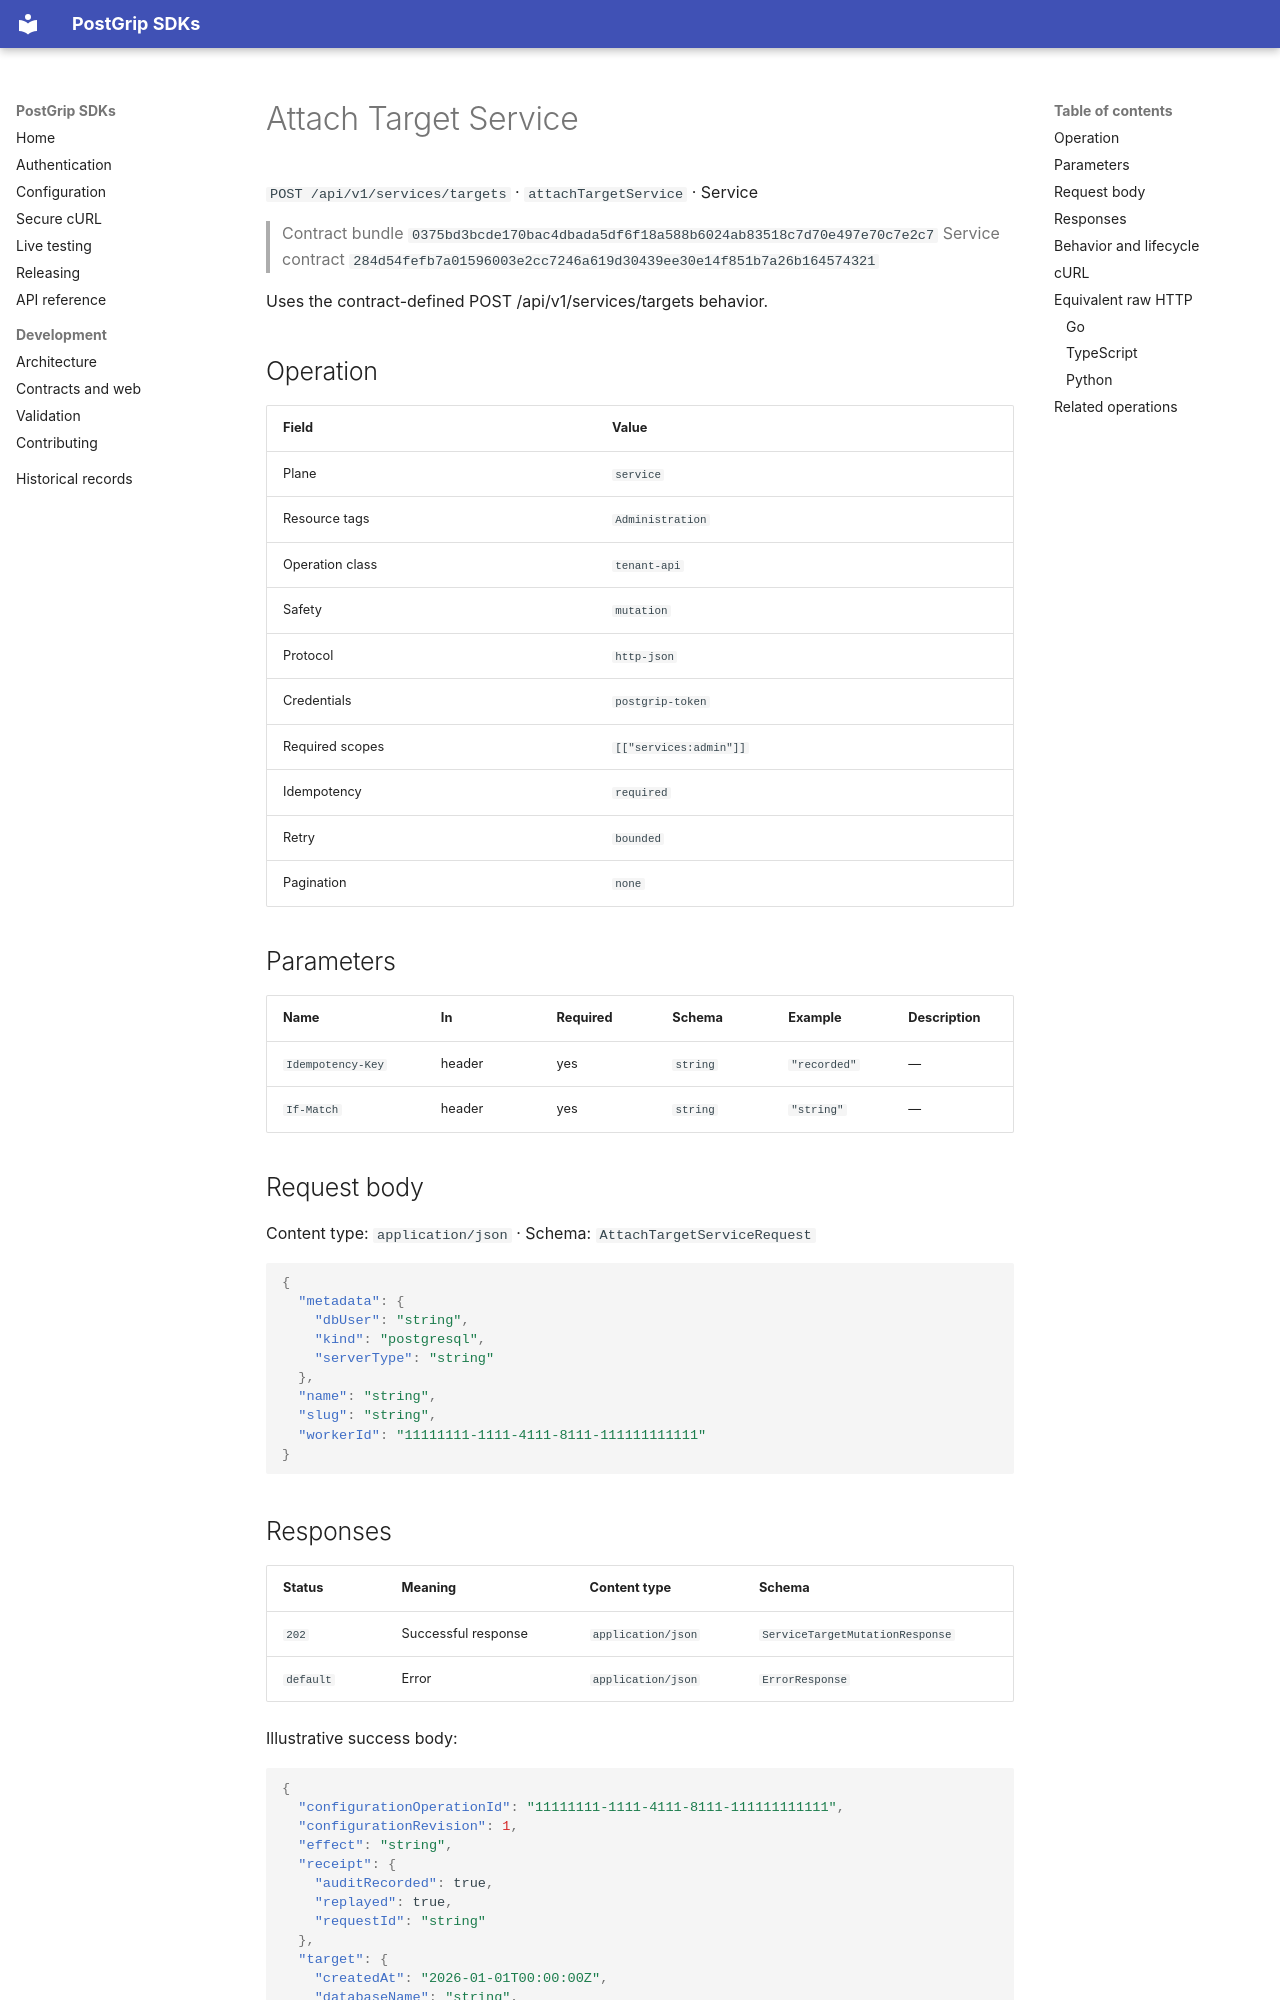

repository: postgrip-io/postgrip-sdk · page: reference/0375bd3bcde170bac4dbada5df6f18a588b6024ab83518c7d70e497e70c7e2c7/service/attachTargetService/index.html · generator: mkdocs

# Attach Target Service

`POST /api/v1/services/targets` · `attachTargetService` · Service

> Contract bundle `0375bd3bcde170bac4dbada5df6f18a588b6024ab83518c7d70e497e70c7e2c7`
> Service contract `284d54fefb7a01596003e2cc7246a619d30439ee30e14f851b7a26b164574321`

Uses the contract-defined POST /api/v1/services/targets behavior.

## Operation

| Field | Value |
| --- | --- |
| Plane | `service` |
| Resource tags | `Administration` |
| Operation class | `tenant-api` |
| Safety | `mutation` |
| Protocol | `http-json` |
| Credentials | `postgrip-token` |
| Required scopes | `[["services:admin"]]` |
| Idempotency | `required` |
| Retry | `bounded` |
| Pagination | `none` |

## Parameters

| Name | In | Required | Schema | Example | Description |
| --- | --- | --- | --- | --- | --- |
| `Idempotency-Key` | header | yes | `string` | `"recorded"` | — |
| `If-Match` | header | yes | `string` | `"string"` | — |

## Request body

Content type: `application/json` · Schema: `AttachTargetServiceRequest`

```json
{
  "metadata": {
    "dbUser": "string",
    "kind": "postgresql",
    "serverType": "string"
  },
  "name": "string",
  "slug": "string",
  "workerId": "11111111-1111-4111-8111-111111111111"
}
```

## Responses

| Status | Meaning | Content type | Schema |
| --- | --- | --- | --- |
| `202` | Successful response | `application/json` | `ServiceTargetMutationResponse` |
| `default` | Error | `application/json` | `ErrorResponse` |

Illustrative success body:

```json
{
  "configurationOperationId": "11111111-1111-4111-8111-111111111111",
  "configurationRevision": 1,
  "effect": "string",
  "receipt": {
    "auditRecorded": true,
    "replayed": true,
    "requestId": "string"
  },
  "target": {
    "createdAt": "2026-01-01T00:00:00Z",
    "databaseName": "string",
    "etag": "string",
    "hasConnectionSecret": true,
    "host": "string",
    "id": "11111111-1111-4111-8111-111111111111",
    "managed": true,
    "name": "string",
    "port": 1,
    "ref": "string",
    "slug": "string",
    "ssl": true,
    "updatedAt": "2026-01-01T00:00:00Z",
    "version": 1,
    "workerId": "11111111-1111-4111-8111-111111111111"
  }
}
```

Errors use the stable JSON envelope `code`, `message`, `requestId`, and optional `details`.
The `requestId` is safe to include in support and audit workflows; never log the bearer token.

## Behavior and lifecycle

Uses the contract-defined POST /api/v1/services/targets behavior.

- Idempotency: required.
- Use isolated fixtures and clean up recorded resource identifiers.
